Dataset: data (GitHub, Mr-Nobody003/PantryMatch2.0). Classes: almonds, amla, anchovy, apricot, ash gourd, avocado, bamboo shoot, barley, basil, bay leaf, beans, bhujia, blackberry, cantaloupe, cardamom, cashew, chicken, chickpeas, cinnamon stick, cloves, coconut, coriander leaves, cornflakes, crab, curd, curry leaves, custard apple, dates, drumstick, duck, egg, fish, fox nuts, green chilli, guava, hilsa, leek, lentils, lettuce, lobster, lychee, milk, millet, mint leaves, mushroom, mustard, mutton, noodles, oats, okra, onion, orange, paneer, papaya, pasta, peach, peanuts, pistachios, pork, prawn, raisin, red cabbage, rice, rohu, salt, sardine, shrimp, spring onion, star anise, turmeric, turmeric root.

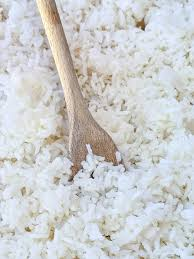
Label: rice

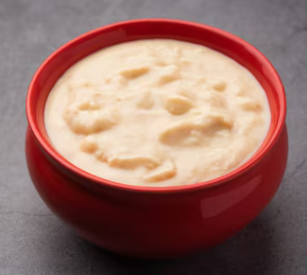
Label: curd

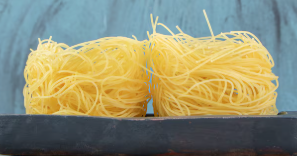
Label: noodles

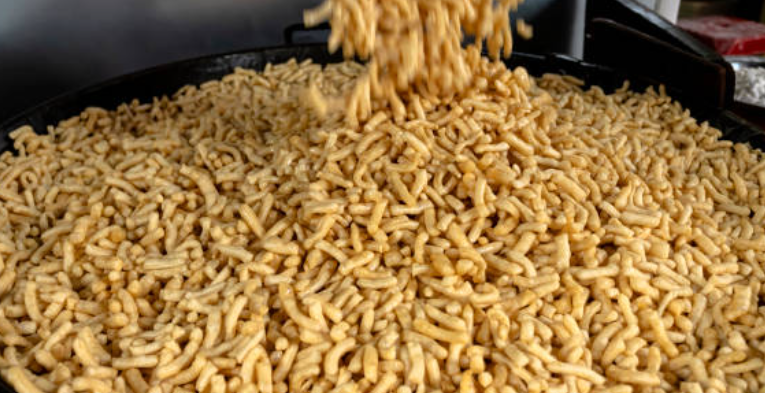
Label: bhujia

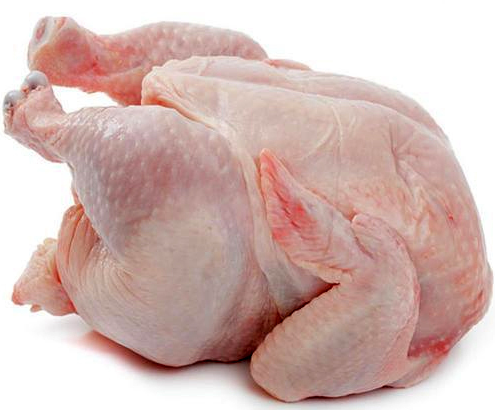
Label: chicken

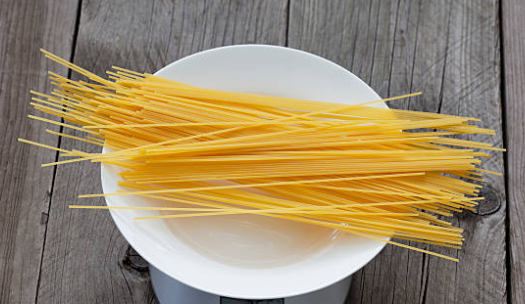
Label: pasta
